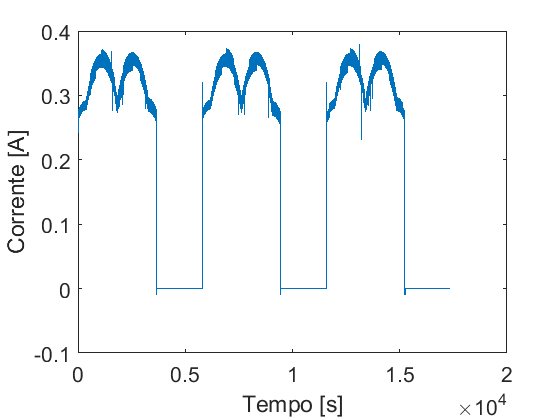

The table this chart was drawn from, first rows:
0, 0.24168
20.8, 0.2635
41.8, 0.2781
62.8, 0.2667
83.8, 0.2813
104.8, 0.2695
125.8, 0.2841
146.8, 0.2719
167.8, 0.2864
188.8, 0.2738
209.8, 0.2883
230.8, 0.2754
251.8, 0.2898
272.8, 0.2766
293.8, 0.2909
314.8, 0.2774
335.8, 0.2916
356.8, 0.2779
377.8, 0.2919
398.8, 0.2807
419.8, 0.299
440.8, 0.2882
461.8, 0.3068
482.8, 0.295
503.8, 0.3138
524.8, 0.3012
545.8, 0.3202
566.8, 0.3068
587.8, 0.326
604.6, 0.3281
621.5, 0.3377
640, 0.3312
657.4, 0.333
672.2, 0.3345
691.1, 0.3288
710, 0.338
726.8, 0.3394
745, 0.3409
763.2, 0.3423
781.6, 0.3346
799.6, 0.3448
817.8, 0.3459
836, 0.3469
852.8, 0.3478
871.6, 0.3487
890.6, 0.3495
907.4, 0.3502
925.6, 0.3508
943.8, 0.3514
962, 0.3519
980.2, 0.3524
998.4, 0.3527
1017, 0.353
1033, 0.3532
1052, 0.3624
1071, 0.3546
1088, 0.3535
1106, 0.3534
1124, 0.3533
1143, 0.3532
1161, 0.3529
... 942 more rows
